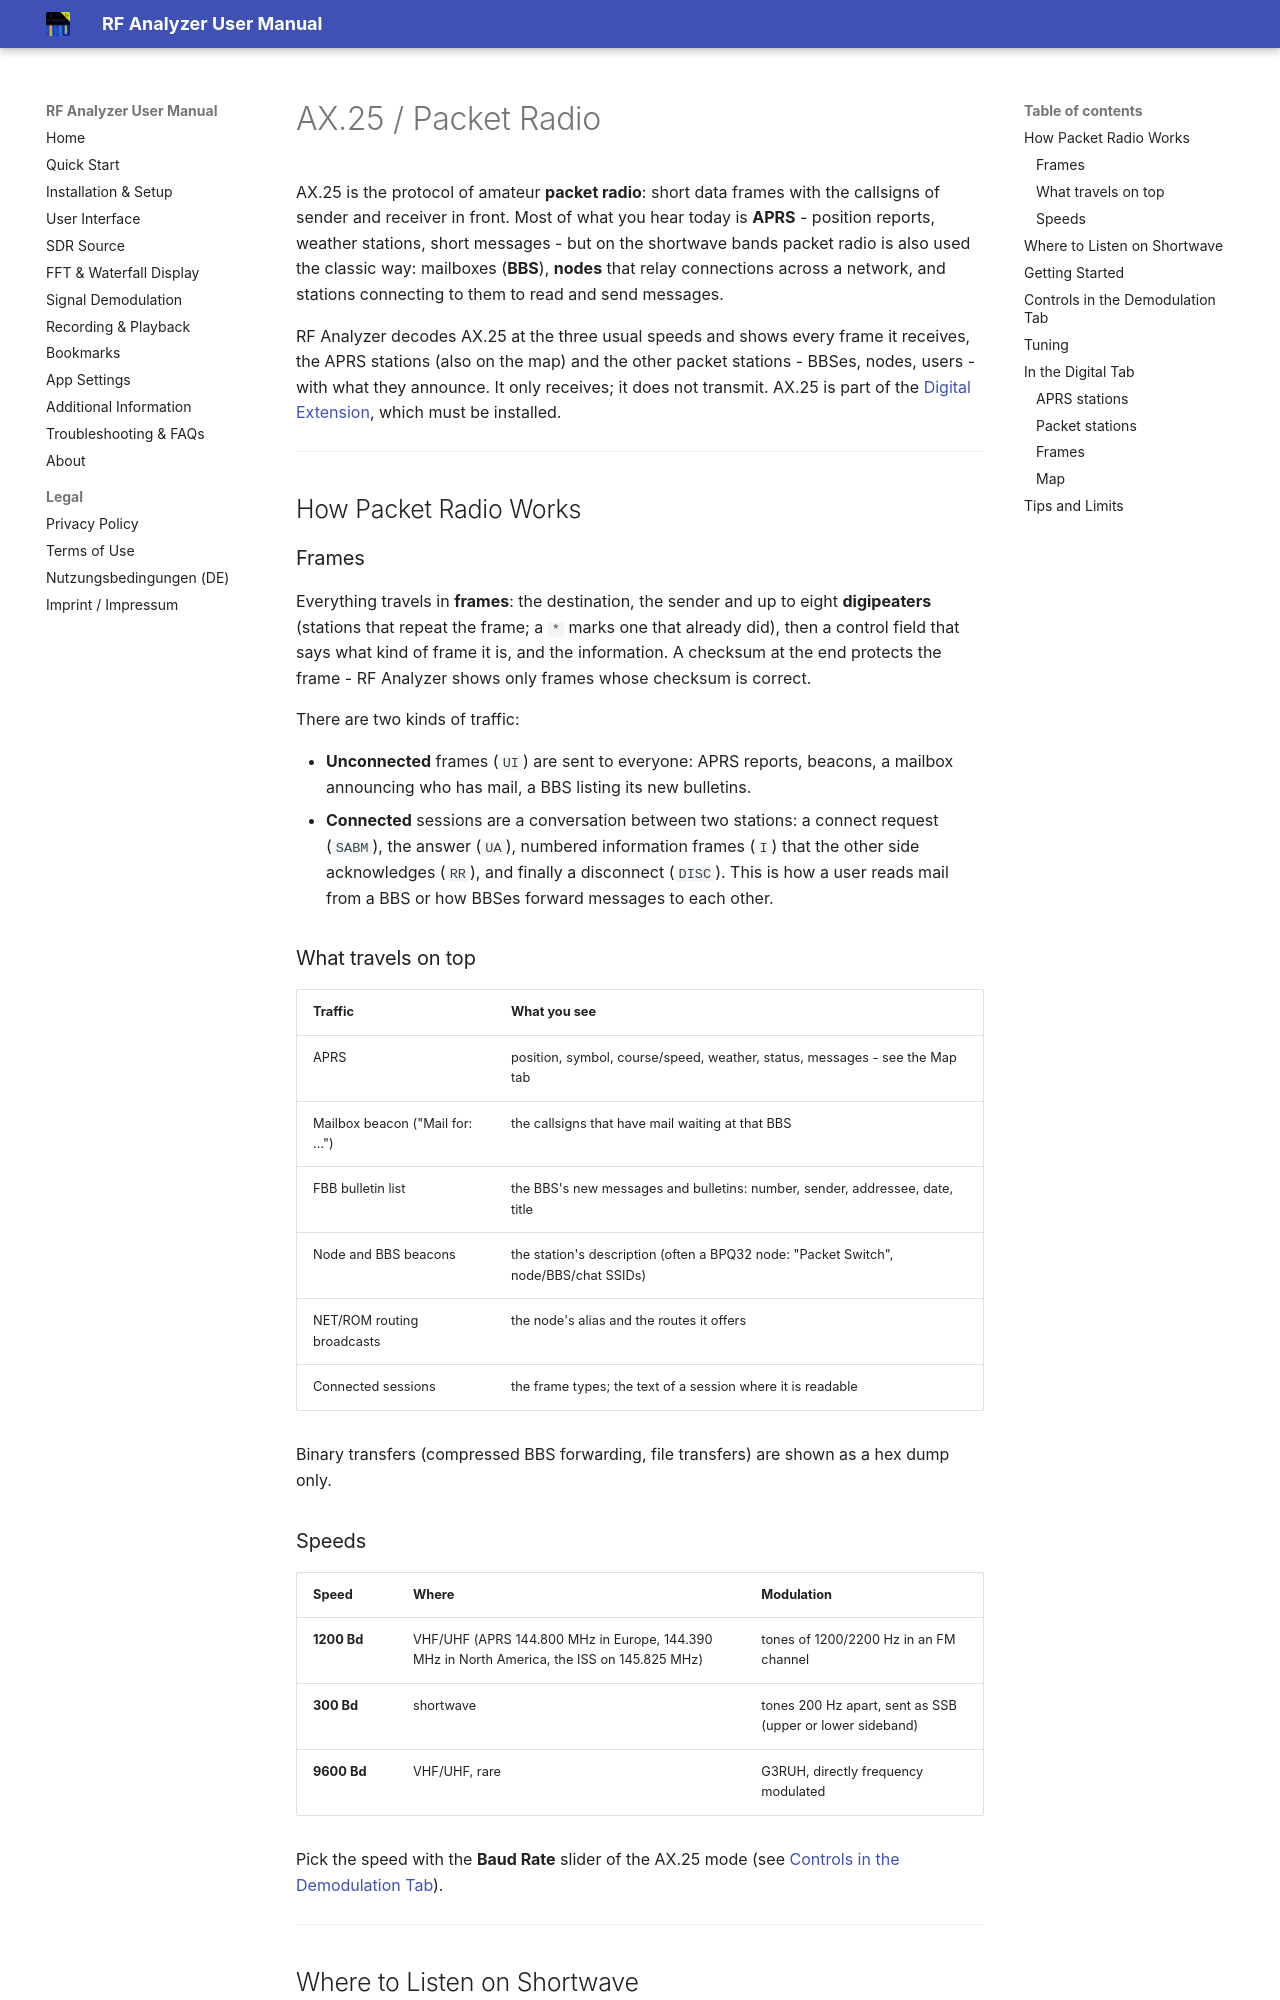

repository: demantz/RFAnalyzer · page: ax25.html · generator: mkdocs

---
search:
  exclude: true
---

# AX.25 / Packet Radio

AX.25 is the protocol of amateur **packet radio**: short data frames with the
callsigns of sender and receiver in front. Most of what you hear today is
**APRS** - position reports, weather stations, short messages - but on the
shortwave bands packet radio is also used the classic way: mailboxes (**BBS**),
**nodes** that relay connections across a network, and stations connecting to
them to read and send messages.

RF Analyzer decodes AX.25 at the three usual speeds and shows every frame it
receives, the APRS stations (also on the map) and the other packet stations -
BBSes, nodes, users - with what they announce. It only receives; it does not
transmit. AX.25 is part of the [Digital Extension](./digital-extension.md),
which must be installed.

---

## How Packet Radio Works

### Frames

Everything travels in **frames**: the destination, the sender and up to eight
**digipeaters** (stations that repeat the frame; a `*` marks one that already
did), then a control field that says what kind of frame it is, and the
information. A checksum at the end protects the frame - RF Analyzer shows only
frames whose checksum is correct.

There are two kinds of traffic:

- **Unconnected** frames (`UI`) are sent to everyone: APRS reports, beacons, a
  mailbox announcing who has mail, a BBS listing its new bulletins.
- **Connected** sessions are a conversation between two stations: a connect
  request (`SABM`), the answer (`UA`), numbered information frames (`I`) that
  the other side acknowledges (`RR`), and finally a disconnect (`DISC`). This is
  how a user reads mail from a BBS or how BBSes forward messages to each other.

### What travels on top

| Traffic | What you see |
|---|---|
| APRS | position, symbol, course/speed, weather, status, messages - see the Map tab |
| Mailbox beacon ("Mail for: …") | the callsigns that have mail waiting at that BBS |
| FBB bulletin list | the BBS's new messages and bulletins: number, sender, addressee, date, title |
| Node and BBS beacons | the station's description (often a BPQ32 node: "Packet Switch", node/BBS/chat SSIDs) |
| NET/ROM routing broadcasts | the node's alias and the routes it offers |
| Connected sessions | the frame types; the text of a session where it is readable |

Binary transfers (compressed BBS forwarding, file transfers) are shown as a hex
dump only.
